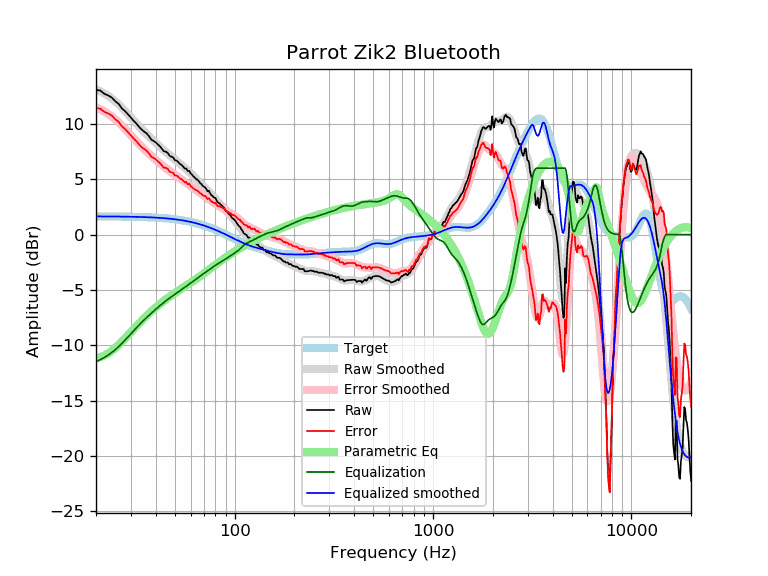

The data file committed next to this chart (first rows):
frequency, raw, error, smoothed, error_smoothed, equalization, parametric_eq, equalized_raw, equalized_smoothed, target
20, 13.05, 11.41, 13.12, 11.48, -11.48, -11.10, 1.57, 1.64, 1.64
21, 13.01, 11.37, 12.94, 11.30, -11.30, -11.06, 1.71, 1.64, 1.64
22, 12.72, 11.08, 12.74, 11.10, -11.10, -10.93, 1.61, 1.64, 1.64
23, 12.57, 10.93, 12.52, 10.89, -10.89, -10.74, 1.68, 1.63, 1.63
24, 12.38, 10.75, 12.29, 10.65, -10.65, -10.50, 1.72, 1.63, 1.63
25, 12.04, 10.41, 12.03, 10.40, -10.40, -10.24, 1.64, 1.63, 1.63
26, 11.81, 10.18, 11.75, 10.13, -10.13, -9.95, 1.68, 1.62, 1.62
27, 11.40, 9.78, 11.46, 9.84, -9.84, -9.66, 1.56, 1.62, 1.62
28, 11.15, 9.53, 11.16, 9.54, -9.54, -9.37, 1.60, 1.62, 1.62
29, 10.86, 9.24, 10.86, 9.25, -9.25, -9.08, 1.61, 1.61, 1.61
30, 10.56, 8.95, 10.57, 8.96, -8.96, -8.80, 1.60, 1.61, 1.61
31, 10.26, 8.65, 10.28, 8.68, -8.68, -8.52, 1.58, 1.60, 1.60
32, 10.01, 8.41, 10.01, 8.41, -8.41, -8.26, 1.59, 1.60, 1.60
33, 9.72, 8.13, 9.75, 8.16, -8.16, -8.01, 1.56, 1.59, 1.59
34, 9.47, 7.88, 9.51, 7.93, -7.93, -7.77, 1.54, 1.58, 1.58
35, 9.29, 7.71, 9.28, 7.70, -7.70, -7.55, 1.58, 1.58, 1.58
36, 9.14, 7.57, 9.06, 7.49, -7.49, -7.33, 1.64, 1.57, 1.57
37, 8.88, 7.32, 8.85, 7.29, -7.29, -7.13, 1.58, 1.56, 1.56
38, 8.57, 7.02, 8.66, 7.11, -7.11, -6.94, 1.46, 1.55, 1.55
39, 8.46, 6.92, 8.46, 6.92, -6.92, -6.75, 1.53, 1.54, 1.54
40, 8.32, 6.79, 8.28, 6.75, -6.75, -6.58, 1.57, 1.53, 1.53
41, 8.13, 6.61, 8.10, 6.58, -6.58, -6.42, 1.54, 1.52, 1.52
42, 7.97, 6.46, 7.93, 6.42, -6.42, -6.27, 1.54, 1.51, 1.51
43, 7.74, 6.24, 7.76, 6.27, -6.27, -6.12, 1.47, 1.49, 1.49
44, 7.51, 6.03, 7.60, 6.13, -6.13, -5.98, 1.38, 1.48, 1.48
45, 7.49, 6.02, 7.45, 5.99, -5.99, -5.85, 1.50, 1.46, 1.46
46, 7.37, 5.92, 7.31, 5.86, -5.86, -5.72, 1.51, 1.45, 1.45
47, 7.11, 5.67, 7.17, 5.74, -5.74, -5.61, 1.37, 1.43, 1.43
48, 7.03, 5.61, 7.03, 5.62, -5.62, -5.49, 1.41, 1.42, 1.42
49, 6.97, 5.57, 6.90, 5.50, -5.50, -5.38, 1.46, 1.40, 1.40
50, 6.71, 5.33, 6.77, 5.39, -5.39, -5.28, 1.31, 1.38, 1.38
51, 6.69, 5.33, 6.64, 5.29, -5.29, -5.17, 1.40, 1.36, 1.36
52, 6.54, 5.20, 6.52, 5.18, -5.18, -5.07, 1.36, 1.34, 1.34
53, 6.37, 5.05, 6.39, 5.08, -5.08, -4.98, 1.29, 1.32, 1.32
54, 6.29, 4.99, 6.27, 4.98, -4.98, -4.88, 1.31, 1.29, 1.29
55, 6.14, 4.87, 6.15, 4.88, -4.88, -4.79, 1.26, 1.27, 1.27
56, 5.96, 4.71, 6.02, 4.78, -4.78, -4.70, 1.18, 1.25, 1.25
57, 5.97, 4.75, 5.90, 4.68, -4.68, -4.61, 1.29, 1.22, 1.22
58, 5.73, 4.53, 5.78, 4.58, -4.58, -4.52, 1.14, 1.19, 1.19
59, 5.76, 4.59, 5.65, 4.49, -4.49, -4.44, 1.27, 1.17, 1.17
60, 5.52, 4.38, 5.53, 4.39, -4.39, -4.35, 1.13, 1.14, 1.14
61, 5.40, 4.29, 5.40, 4.29, -4.29, -4.26, 1.10, 1.11, 1.11
62, 5.24, 4.16, 5.28, 4.20, -4.20, -4.18, 1.04, 1.08, 1.08
63, 5.14, 4.09, 5.15, 4.10, -4.10, -4.09, 1.04, 1.05, 1.05
64, 5.01, 3.99, 5.03, 4.01, -4.01, -4.01, 1.00, 1.02, 1.02
65, 4.95, 3.96, 4.90, 3.92, -3.92, -3.92, 1.03, 0.99, 0.99
66, 4.81, 3.85, 4.79, 3.83, -3.83, -3.84, 0.97, 0.95, 0.95
67, 4.65, 3.73, 4.67, 3.75, -3.75, -3.76, 0.90, 0.92, 0.92
68, 4.56, 3.67, 4.55, 3.67, -3.67, -3.67, 0.89, 0.88, 0.88
69, 4.40, 3.55, 4.44, 3.59, -3.59, -3.59, 0.81, 0.85, 0.85
70, 4.32, 3.50, 4.32, 3.51, -3.51, -3.51, 0.81, 0.81, 0.81
71, 4.26, 3.48, 4.21, 3.43, -3.43, -3.43, 0.83, 0.78, 0.78
72, 4.10, 3.36, 4.09, 3.36, -3.36, -3.35, 0.74, 0.74, 0.74
73, 3.91, 3.21, 3.98, 3.28, -3.28, -3.27, 0.63, 0.70, 0.70
74, 3.96, 3.29, 3.87, 3.20, -3.20, -3.19, 0.75, 0.66, 0.66
75, 3.78, 3.15, 3.75, 3.13, -3.13, -3.11, 0.65, 0.62, 0.62
76, 3.59, 3.00, 3.64, 3.06, -3.06, -3.04, 0.53, 0.59, 0.59
77, 3.51, 2.96, 3.53, 2.98, -2.98, -2.96, 0.52, 0.55, 0.55
78, 3.40, 2.89, 3.42, 2.91, -2.91, -2.89, 0.48, 0.51, 0.51
79, 3.32, 2.85, 3.31, 2.84, -2.84, -2.81, 0.47, 0.47, 0.47
... 553 more rows
